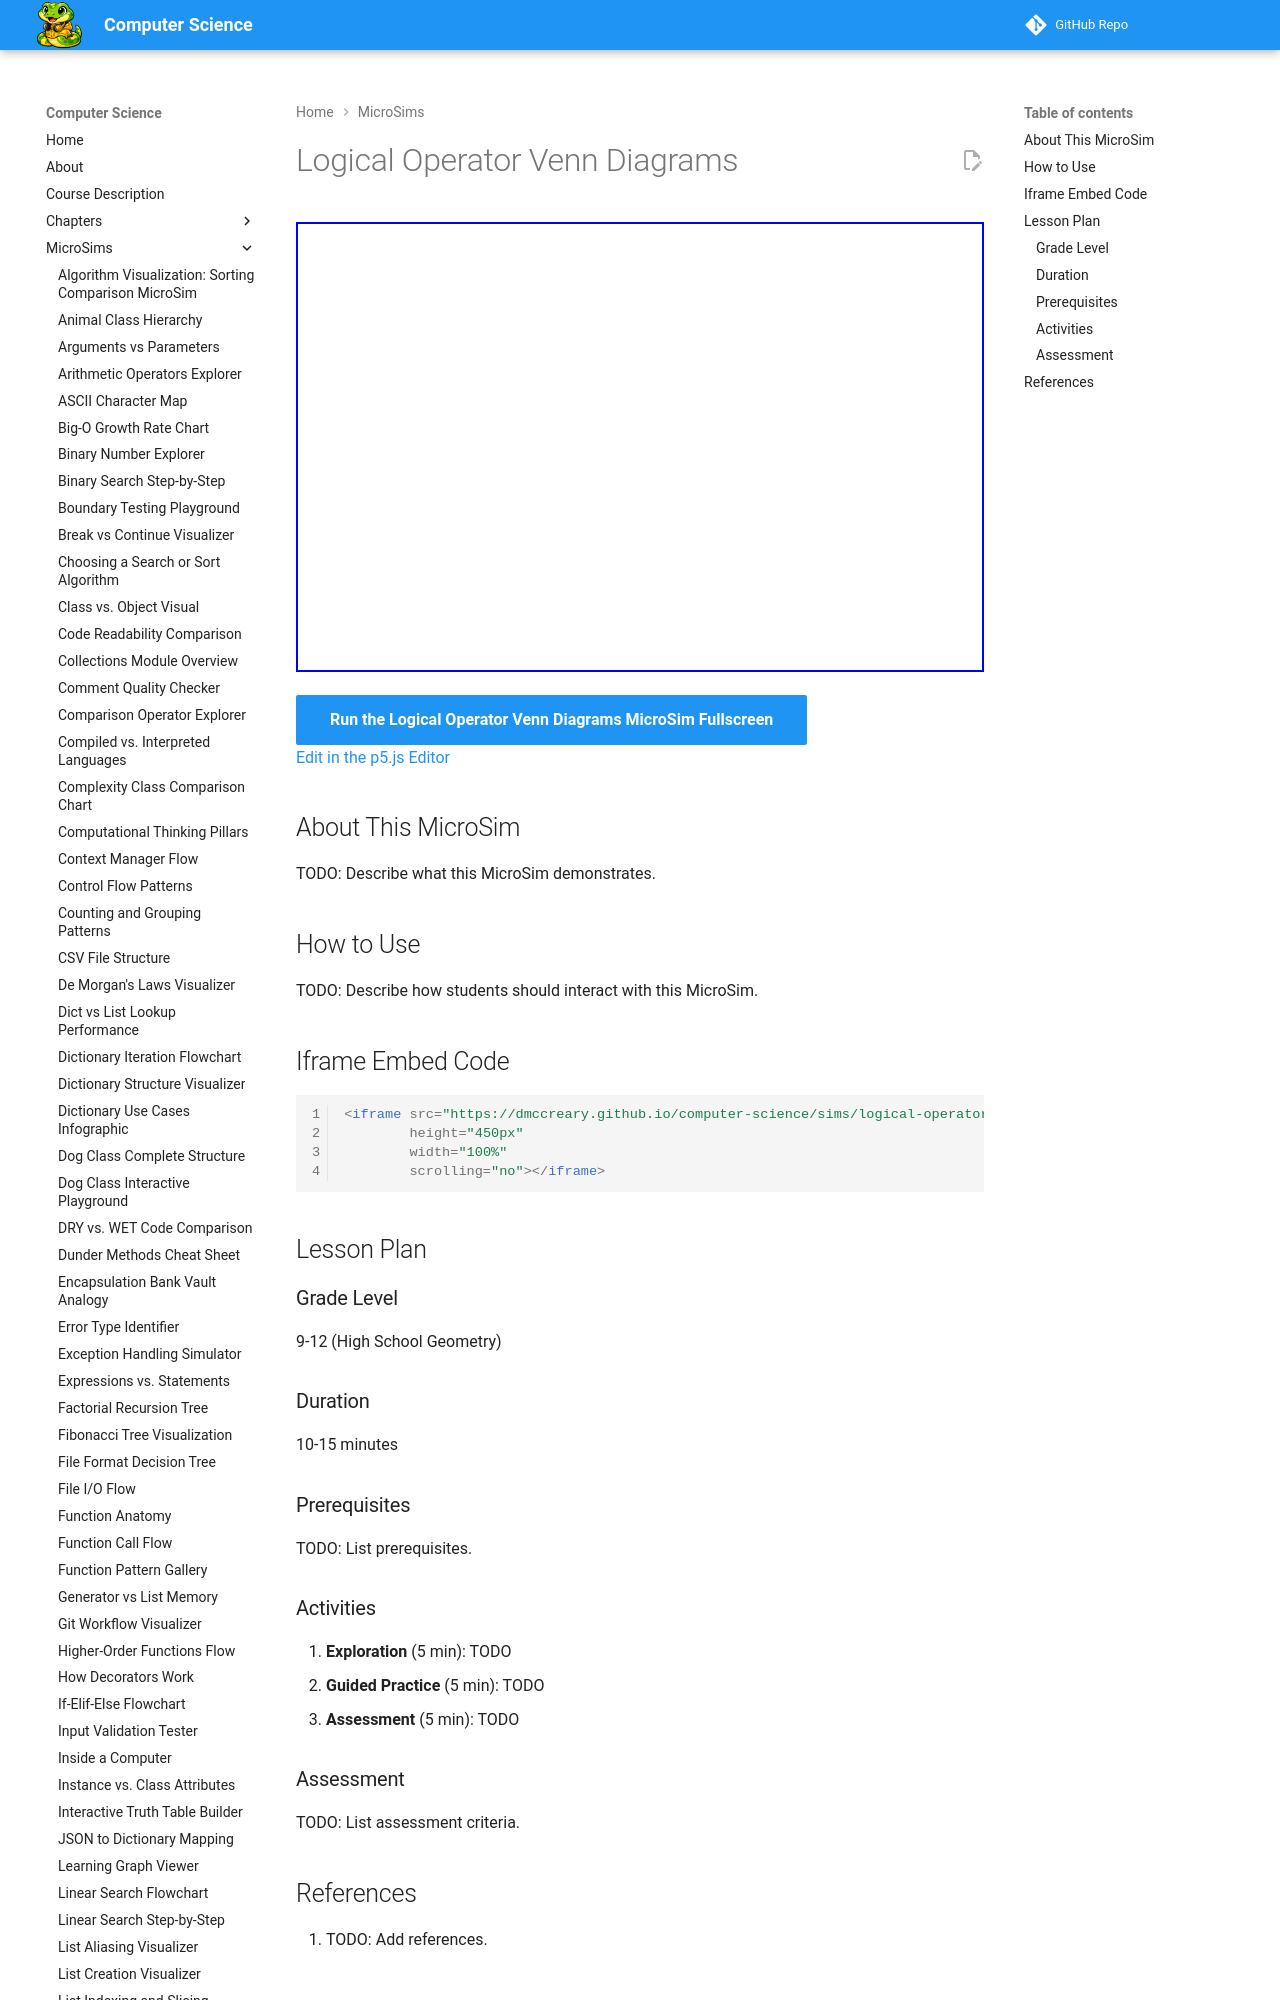

repository: dmccreary/computer-science · page: sims/logical-operator-venn/index.html · generator: mkdocs

---
title: Logical Operator Venn Diagrams
description: Interactive p5.js MicroSim for logical operator venn diagrams.
image: /sims/logical-operator-venn/logical-operator-venn.png
og:image: /sims/logical-operator-venn/logical-operator-venn.png
twitter:image: /sims/logical-operator-venn/logical-operator-venn.png
social:
   cards: false
quality_score: 0
---
